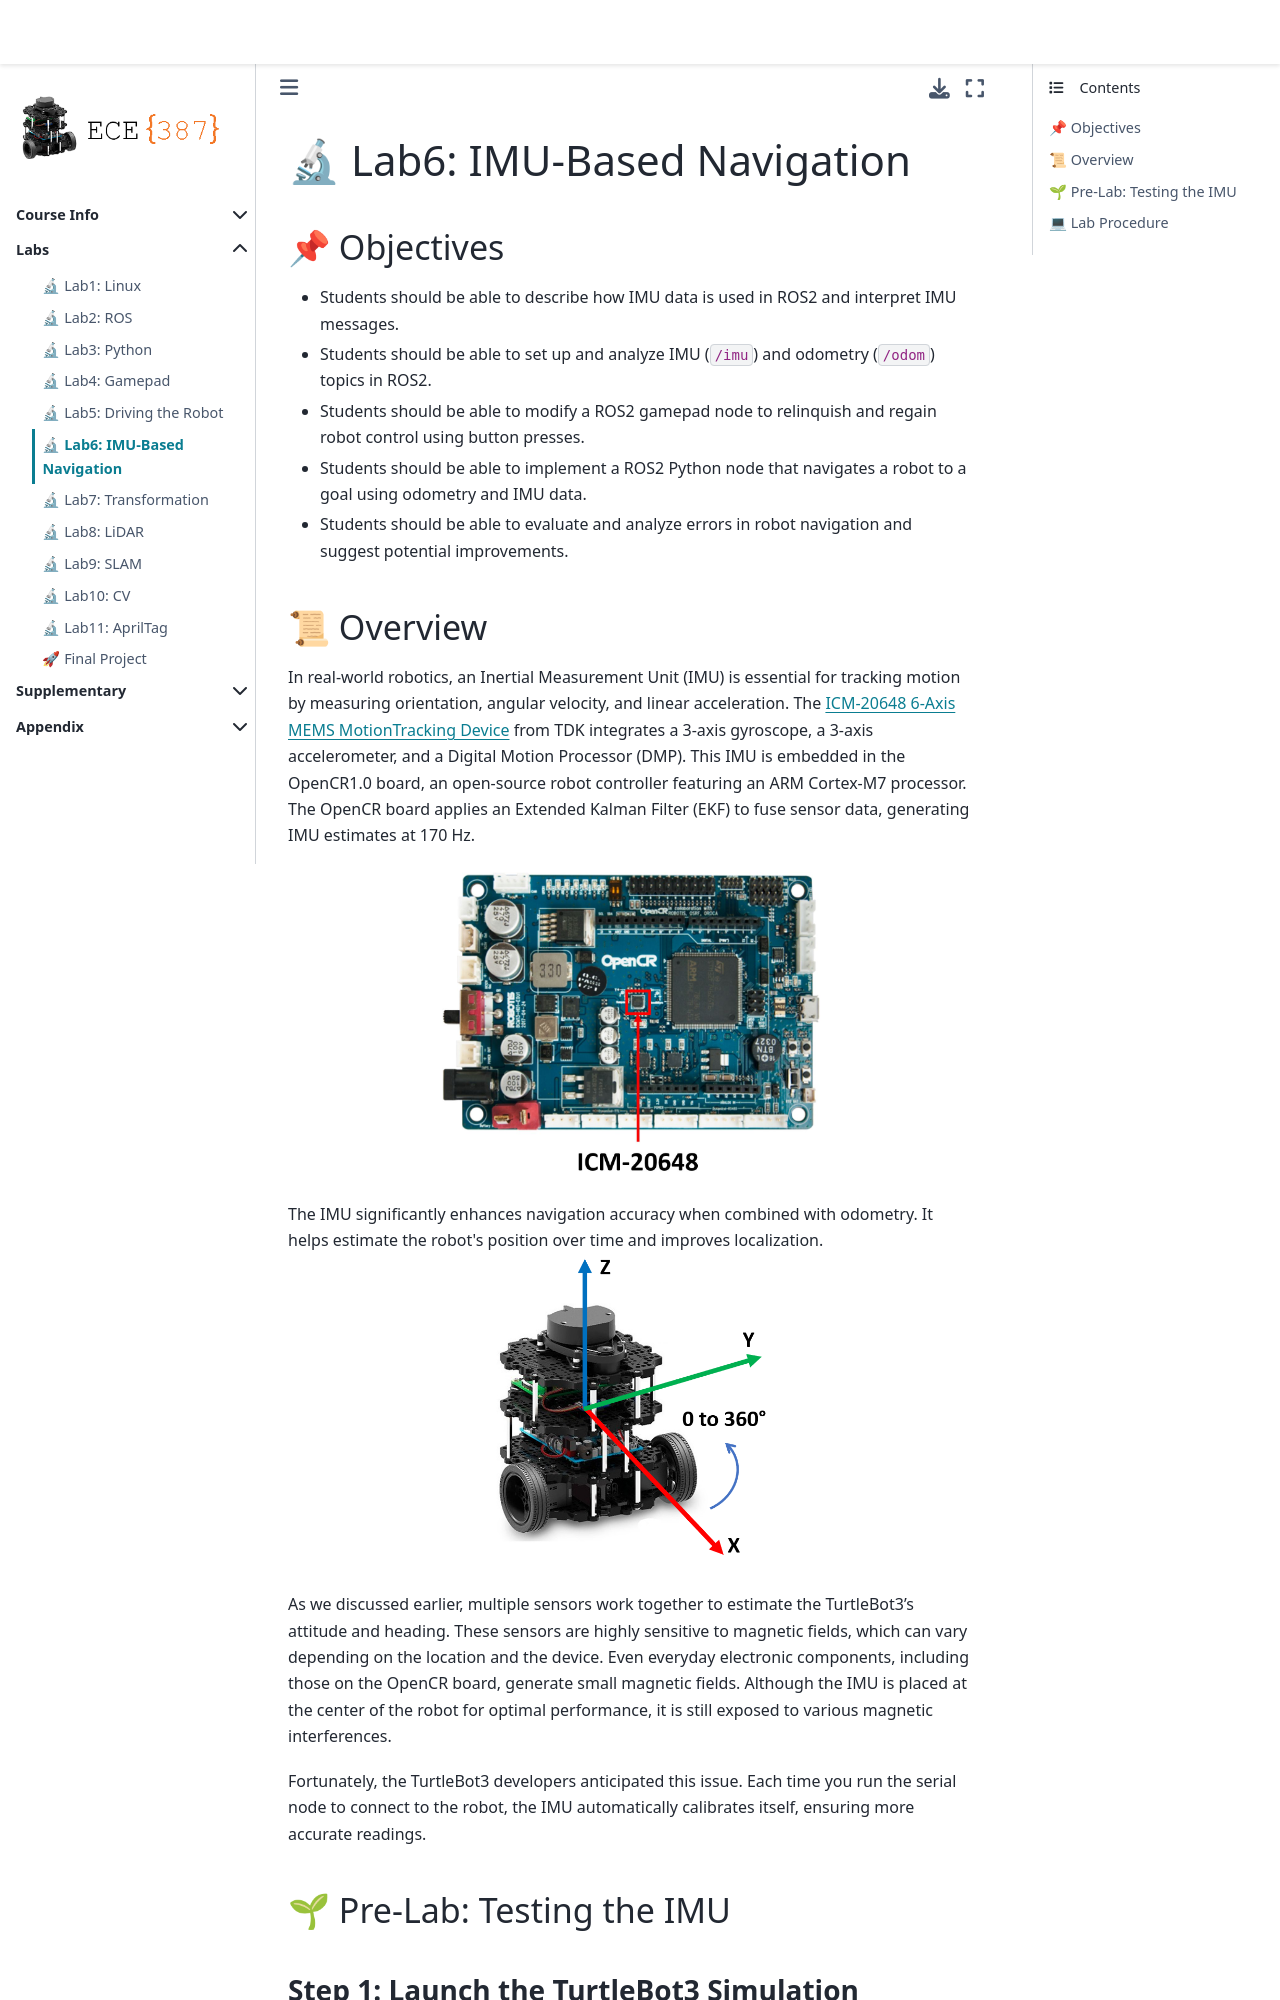

repository: ECE-387/ece-387.github.io · page: Labs/Lab6_IMU.html · generator: jekyll

# 🔬 Lab6: IMU-Based Navigation

## 📌 Objectives
- Students should be able to describe how IMU data is used in ROS2 and interpret IMU messages.
- Students should be able to set up and analyze IMU (`/imu`) and odometry (`/odom`) topics in ROS2.
- Students should be able to modify a ROS2 gamepad node to relinquish and regain robot control using button presses.
- Students should be able to implement a ROS2 Python node that navigates a robot to a goal using odometry and IMU data.
- Students should be able to evaluate and analyze errors in robot navigation and suggest potential improvements.

## 📜 Overview
In real-world robotics, an Inertial Measurement Unit (IMU) is essential for tracking motion by measuring orientation, angular velocity, and linear acceleration. The [ICM-20648 6-Axis MEMS MotionTracking Device](https://invensense.tdk.com/products/motion-tracking/6-axis/icm-20648/) from TDK integrates a 3-axis gyroscope, a 3-axis accelerometer, and a Digital Motion Processor (DMP). This IMU is embedded in the OpenCR1.0 board, an open-source robot controller featuring an ARM Cortex-M7 processor. The OpenCR board applies an Extended Kalman Filter (EKF) to fuse sensor data, generating IMU estimates at 170 Hz.

```{image} ./figures/IMU.jpg
:width: 380
:align: center
```
<br>
The IMU significantly enhances navigation accuracy when combined with odometry. It helps estimate the robot's position over time and improves localization.

<br>

```{image} ./figures/TurtleBot3_Coordinates.png
:width: 280
:align: center
```
<br>

As we discussed earlier, multiple sensors work together to estimate the TurtleBot3's attitude and heading. These sensors are highly sensitive to magnetic fields, which can vary depending on the location and the device. Even everyday electronic components, including those on the OpenCR board, generate small magnetic fields. Although the IMU is placed at the center of the robot for optimal performance, it is still exposed to various magnetic interferences.

Fortunately, the TurtleBot3 developers anticipated this issue. Each time you run the serial node to connect to the robot, the IMU automatically calibrates itself, ensuring more accurate readings.


## 🌱 Pre-Lab: Testing the IMU  

### Step 1: Launch the TurtleBot3 Simulation

1. Open a terminal and start the TurtleBot3 simulation in Gazebo:

   ```bash
   $ ros2 launch turtlebot3_gazebo turtlebot_world.launch
   ```

### Step 2: Verify Communication with the Master

1. Ensure the TurtleBot3 is properly communicating with the Master by listing active topics:

   ```bash
   $ ros2 topic list
   ```
1. You should see the following topics, including `/imu` and `/odom`:
   ```bash
   /battery_state
   /cmd_vel
   /imu
   /joint_states
   /magnetic_field
   /odom   
   /tf_static
    ```
